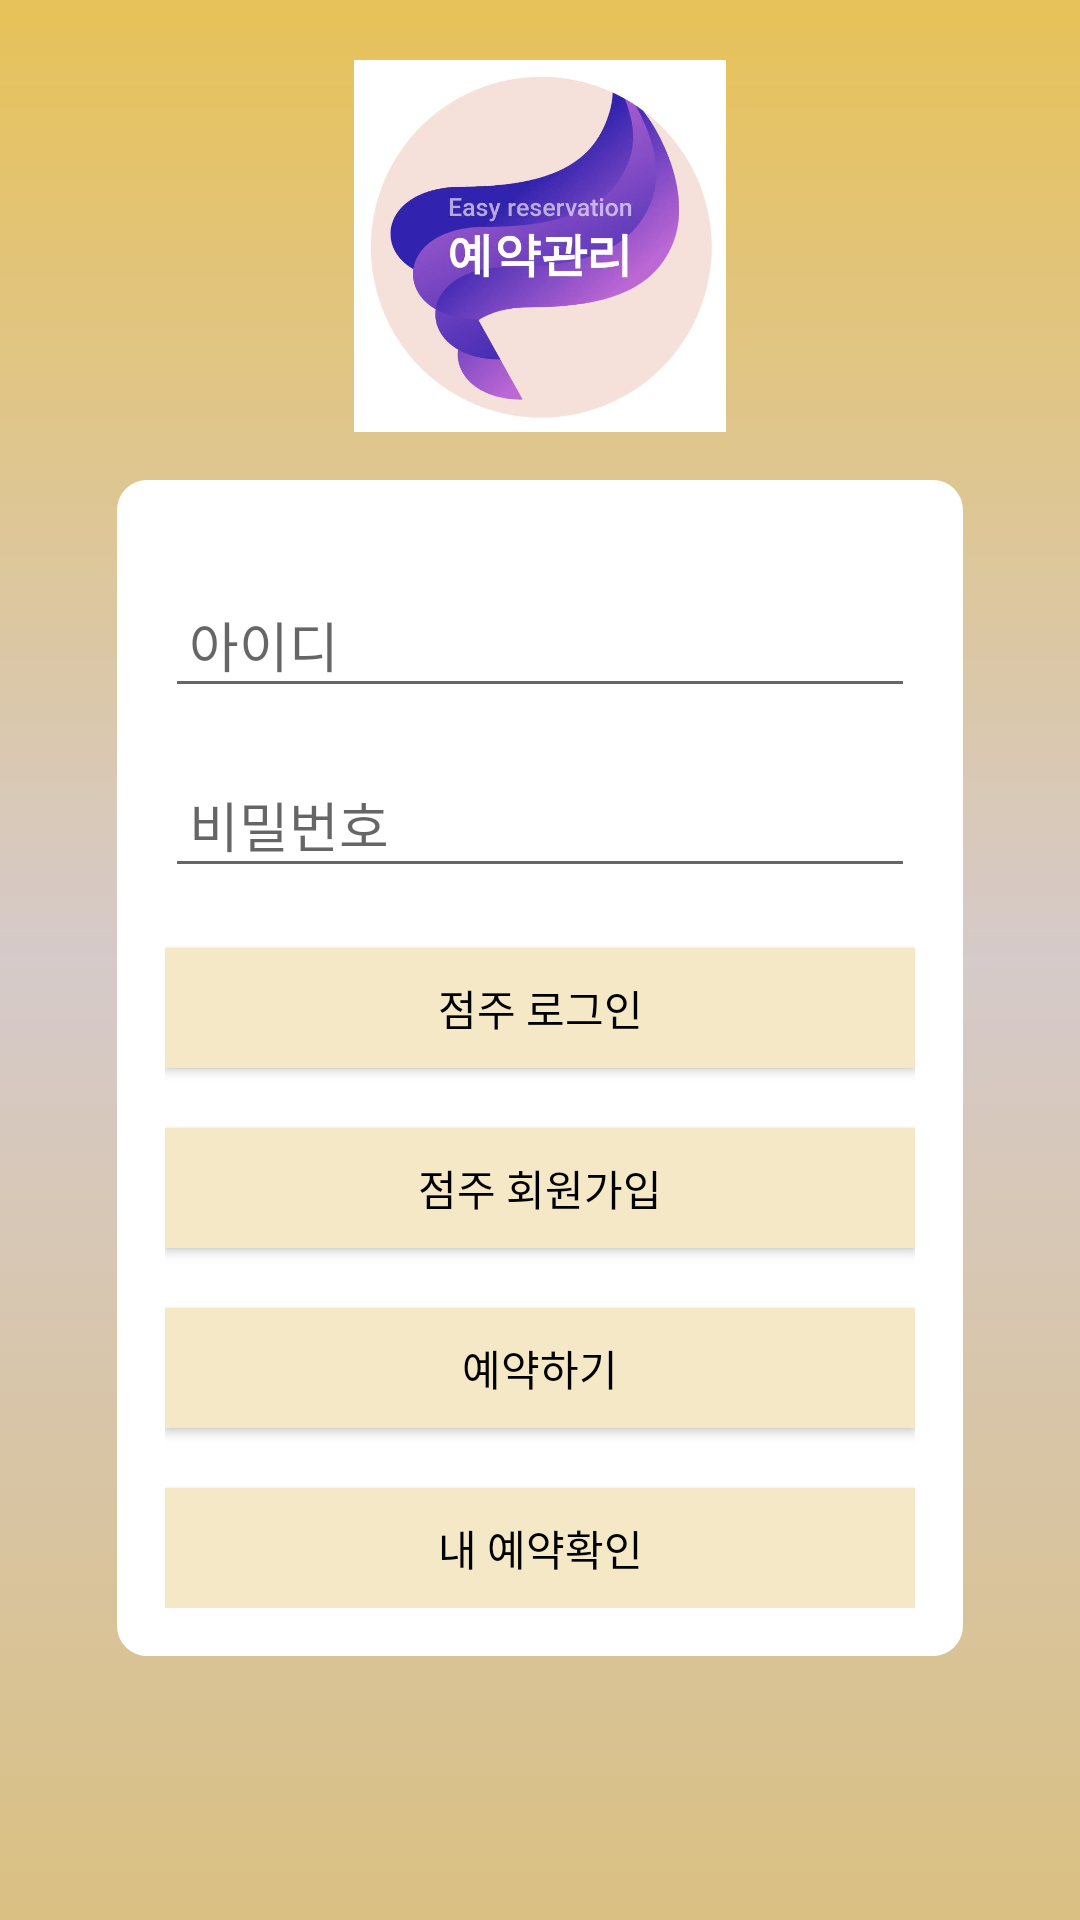

Layout XML and referenced resources for this Android screen:
<!-- AndroidManifest.xml: application theme AppTheme -->
<!-- res/layout/activity_login.xml -->
<?xml version="1.0" encoding="utf-8"?>
<LinearLayout xmlns:android="http://schemas.android.com/apk/res/android"
    android:layout_width="match_parent"
    android:layout_height="match_parent"
    android:background="@drawable/bg_brown_gradation"
    android:weightSum="10"
    android:orientation="vertical">
    <ImageView
        android:layout_width="match_parent"
        android:layout_height="0dp"
        android:layout_weight="2"
        android:layout_marginTop="20dp"
        android:gravity="center"
        android:src="@drawable/ic_logo"
        android:textColor="@color/colorWhite"
        android:textStyle="bold" />

    <LinearLayout
        android:layout_width="match_parent"
        android:layout_height="0dp"
        android:layout_weight="8"
        android:orientation="vertical"
        >

        <LinearLayout
            android:layout_gravity="center"
            android:layout_marginTop="16dp"
            android:padding="16dp"
            android:layout_width="wrap_content"
            android:layout_height="wrap_content"
            android:background="@drawable/bg_white_radius"
            android:orientation="vertical">

        <EditText
            android:id="@+id/login_et_id"
            android:layout_width="250dp"
            android:layout_height="40dp"
            android:layout_gravity="center"
            android:layout_marginTop="20dp"
            android:hint="아이디"
            android:drawableStart="@drawable/ic_person_black_24dp"
            android:drawableLeft="@drawable/ic_person_black_24dp"
            android:padding="8dp"
            />

        <EditText
            android:drawableStart="@drawable/ic_https_black_24dp"
            android:drawableLeft="@drawable/ic_https_black_24dp"
            android:id="@+id/login_et_pw"
            android:layout_width="250dp"
            android:layout_height="40dp"
            android:layout_gravity="center"
            android:layout_marginTop="20dp"
            android:hint="비밀번호"
            android:padding="8dp"
            />

        <Button
            android:id="@+id/login_btn_login"
            android:layout_width="250dp"
            android:layout_height="40dp"
            android:layout_gravity="center"
            android:layout_marginTop="20dp"
            android:background="@color/colorBrown"
            android:text="점주 로그인"
            />

        <Button
            android:id="@+id/login_btn_signup"
            android:layout_width="250dp"
            android:layout_height="40dp"
            android:layout_gravity="center"
            android:layout_marginTop="20dp"
            android:background="@color/colorBrown"
            android:text="점주 회원가입"
            />

        <Button
            android:id="@+id/login_btn_reserve"
            android:layout_width="250dp"
            android:layout_height="40dp"
            android:layout_gravity="center"
            android:layout_marginTop="20dp"
            android:background="@color/colorBrown"
            android:text="예약하기"
            />

        <Button
            android:id="@+id/login_btn_reserve_confirm"
            android:layout_width="250dp"
            android:layout_height="40dp"
            android:layout_gravity="center"
            android:layout_marginTop="20dp"
            android:background="@color/colorBrown"
            android:text="내 예약확인"
            />
        </LinearLayout>
    </LinearLayout>


</LinearLayout>
<!-- resources referenced by this layout -->
<resources>
  <color name="colorBrown">#F4E8C7</color>
  <color name="colorWhite">#FFFFFF</color>
  <!-- drawable bg_brown_gradation (drawable-v24) -->
  <?xml version="1.0" encoding="utf-8"?>
  <shape xmlns:android="http://schemas.android.com/apk/res/android">
      <gradient
          android:startColor="#DAC082"
          android:centerColor="#D6CACA"
          android:endColor="#E7C259"
          android:angle="90"/>
  </shape>
  <!-- drawable bg_white_radius (drawable-v24) -->
  <?xml version="1.0" encoding="utf-8"?>
  <shape xmlns:android="http://schemas.android.com/apk/res/android"
      android:shape="rectangle">
  
      <solid android:color="@color/colorWhite"></solid>
      <corners android:radius="10dp"></corners>
  
  </shape>
  <!-- drawable ic_logo: jpg bitmap (drawable, 30278 bytes) -->
  <style name="AppTheme" parent="Theme.AppCompat.Light.NoActionBar">
          
          <item name="colorPrimary">@color/colorMoreBrown</item>
          <item name="colorPrimaryDark">@color/colorMoreBrown</item>
          <item name="colorAccent">@color/colorAccent</item>
          <item name="android:textColor">@color/colorBlack</item>
      </style>
  <color name="colorMoreBrown">#ECCB7F</color>
  <color name="colorAccent">#FF5722</color>
  <color name="colorBlack">#000000</color>
</resources>
